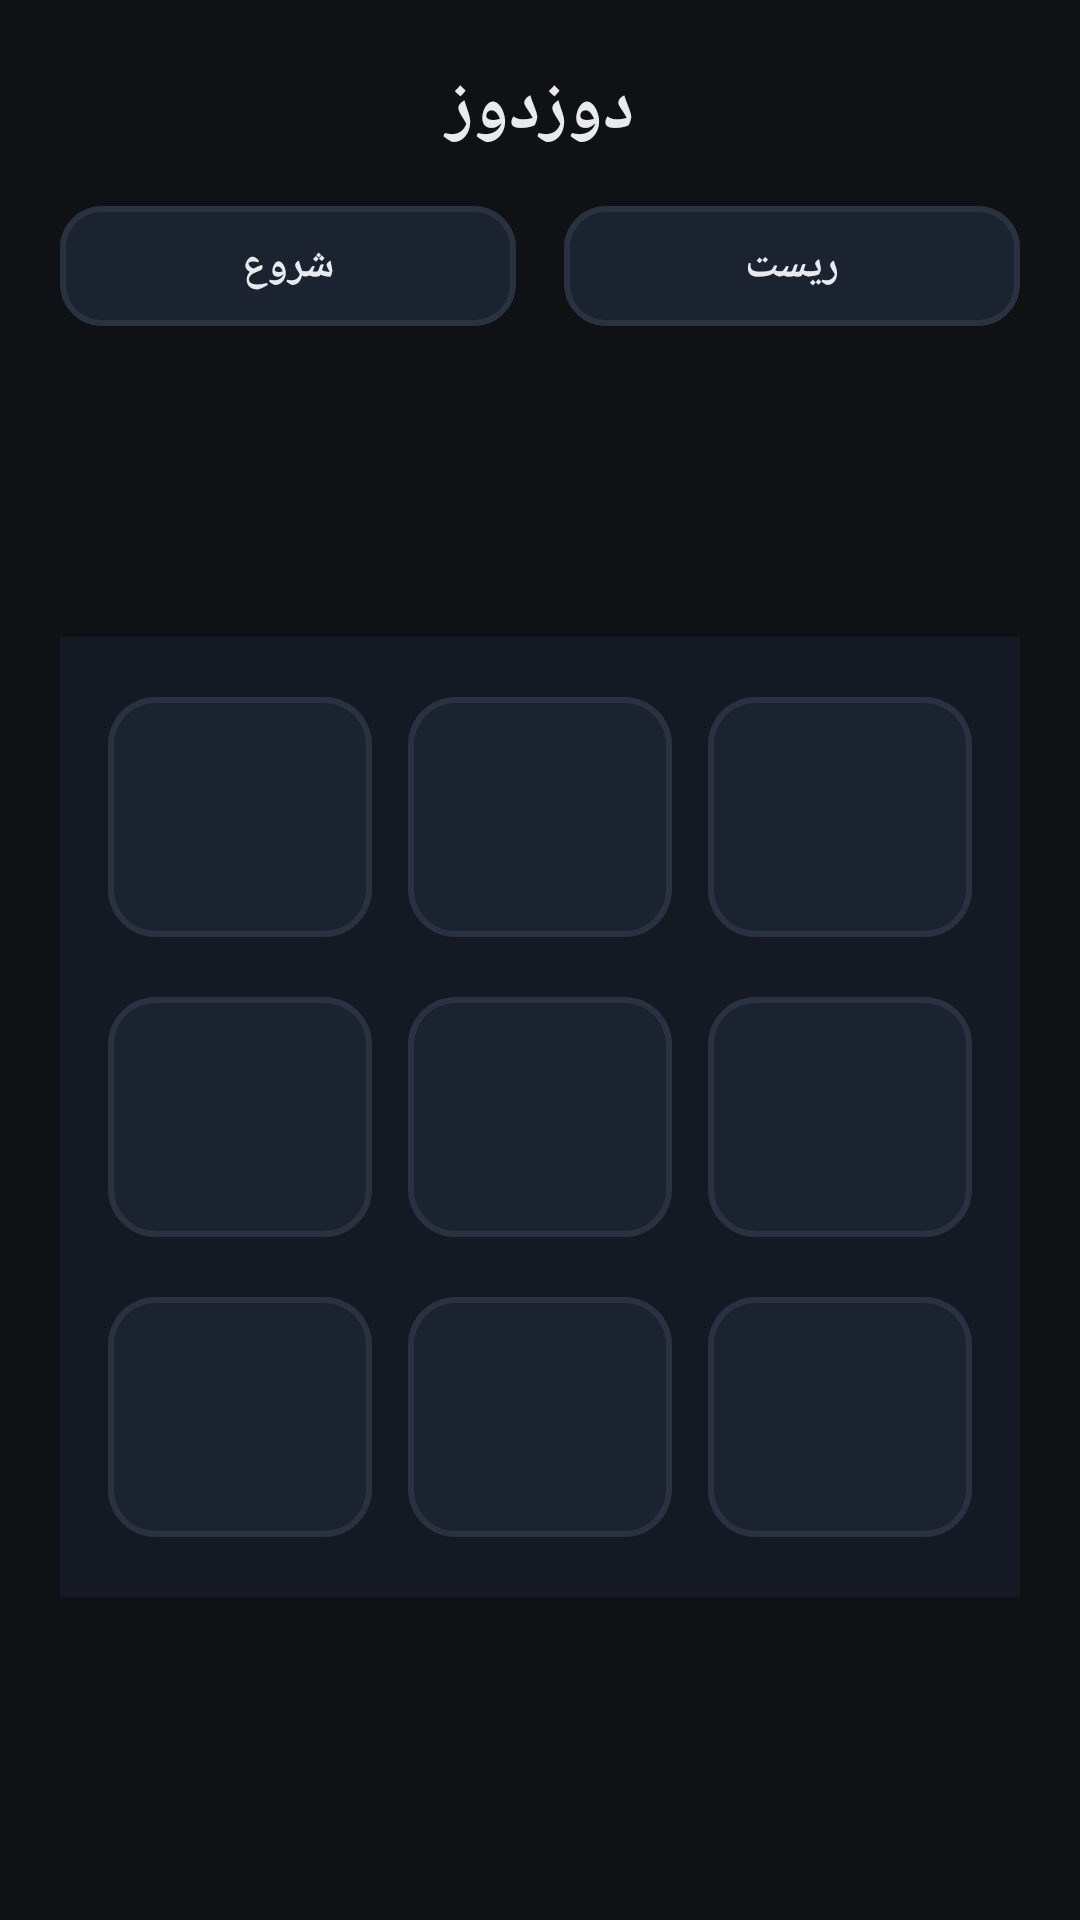

Layout XML and referenced resources for this Android screen:
<!-- AndroidManifest.xml: application theme Theme.TabGames -->
<!-- res/layout/dozdoz_page.xml -->
<?xml version="1.0" encoding="utf-8"?>
<androidx.constraintlayout.widget.ConstraintLayout xmlns:android="http://schemas.android.com/apk/res/android"
    xmlns:app="http://schemas.android.com/apk/res-auto"
    android:layout_width="match_parent"
    android:layout_height="match_parent"
    android:padding="20dp"
    android:background="#0F1115">

    <TextView
        android:id="@+id/tvTitle"
        android:layout_width="0dp"
        android:layout_height="wrap_content"
        android:gravity="center"
        android:paddingBottom="12dp"
        android:text="دوزدوز"
        android:textColor="#E8EAF0"
        android:textSize="24sp"
        android:textStyle="bold"
        app:layout_constraintEnd_toEndOf="parent"
        app:layout_constraintStart_toStartOf="parent"
        app:layout_constraintTop_toTopOf="parent" />

    <LinearLayout
        android:id="@+id/actionBar"
        android:layout_width="0dp"
        android:layout_height="wrap_content"
        android:orientation="horizontal"
        android:weightSum="2"
        android:paddingBottom="12dp"
        app:layout_constraintTop_toBottomOf="@id/tvTitle"
        app:layout_constraintStart_toStartOf="parent"
        app:layout_constraintEnd_toEndOf="parent">

        <com.google.android.material.button.MaterialButton
            android:id="@+id/btnStart"
            android:layout_width="0dp"
            android:layout_height="wrap_content"
            android:layout_weight="1"
            android:layout_marginEnd="8dp"
            android:text="شروع"
            android:textStyle="bold"
            android:textColor="#E8EAF0"
            app:cornerRadius="14dp"
            app:backgroundTint="#1B2230"
            app:rippleColor="#334155"
            app:strokeWidth="2dp"
            app:strokeColor="#2A3242" />

        <com.google.android.material.button.MaterialButton
            android:id="@+id/btnReset"
            android:layout_width="0dp"
            android:layout_height="wrap_content"
            android:layout_weight="1"
            android:layout_marginStart="8dp"
            android:text="ریست"
            android:textStyle="bold"
            android:textColor="#E8EAF0"
            app:cornerRadius="14dp"
            app:backgroundTint="#1B2230"
            app:rippleColor="#334155"
            app:strokeWidth="2dp"
            app:strokeColor="#2A3242" />
    </LinearLayout>

    <LinearLayout
        android:id="@+id/board"
        android:layout_width="0dp"
        android:layout_height="0dp"
        android:orientation="vertical"
        android:padding="10dp"
        android:weightSum="3"
        android:background="#151924"
        app:layout_constraintBottom_toBottomOf="parent"
        app:layout_constraintDimensionRatio="1:1"
        app:layout_constraintEnd_toEndOf="parent"
        app:layout_constraintStart_toStartOf="parent"
        app:layout_constraintTop_toBottomOf="@id/actionBar">

        
        <LinearLayout
            android:layout_width="match_parent"
            android:layout_height="0dp"
            android:layout_weight="1"
            android:orientation="horizontal"
            android:weightSum="3">

            <com.google.android.material.button.MaterialButton
                android:id="@+id/btn00"
                android:layout_width="0dp"
                android:layout_height="match_parent"
                android:layout_weight="1"
                android:layout_margin="6dp"
                android:text=""
                android:textSize="32sp"
                android:textStyle="bold"
                android:textColor="#E8EAF0"
                app:cornerRadius="16dp"
                app:strokeWidth="2dp"
                app:strokeColor="#2A3242"
                app:backgroundTint="#1B2230"
                app:rippleColor="#334155" />

            <com.google.android.material.button.MaterialButton
                android:id="@+id/btn01"
                android:layout_width="0dp"
                android:layout_height="match_parent"
                android:layout_weight="1"
                android:layout_margin="6dp"
                android:text=""
                android:textSize="32sp"
                android:textStyle="bold"
                android:textColor="#E8EAF0"
                app:cornerRadius="16dp"
                app:strokeWidth="2dp"
                app:strokeColor="#2A3242"
                app:backgroundTint="#1B2230"
                app:rippleColor="#334155" />

            <com.google.android.material.button.MaterialButton
                android:id="@+id/btn02"
                android:layout_width="0dp"
                android:layout_height="match_parent"
                android:layout_weight="1"
                android:layout_margin="6dp"
                android:text=""
                android:textSize="32sp"
                android:textStyle="bold"
                android:textColor="#E8EAF0"
                app:cornerRadius="16dp"
                app:strokeWidth="2dp"
                app:strokeColor="#2A3242"
                app:backgroundTint="#1B2230"
                app:rippleColor="#334155" />
        </LinearLayout>

        
        <LinearLayout
            android:layout_width="match_parent"
            android:layout_height="0dp"
            android:layout_weight="1"
            android:orientation="horizontal"
            android:weightSum="3">

            <com.google.android.material.button.MaterialButton
                android:id="@+id/btn10"
                android:layout_width="0dp"
                android:layout_height="match_parent"
                android:layout_weight="1"
                android:layout_margin="6dp"
                android:text=""
                android:textSize="32sp"
                android:textStyle="bold"
                android:textColor="#E8EAF0"
                app:cornerRadius="16dp"
                app:strokeWidth="2dp"
                app:strokeColor="#2A3242"
                app:backgroundTint="#1B2230"
                app:rippleColor="#334155" />

            <com.google.android.material.button.MaterialButton
                android:id="@+id/btn11"
                android:layout_width="0dp"
                android:layout_height="match_parent"
                android:layout_weight="1"
                android:layout_margin="6dp"
                android:text=""
                android:textSize="32sp"
                android:textStyle="bold"
                android:textColor="#E8EAF0"
                app:cornerRadius="16dp"
                app:strokeWidth="2dp"
                app:strokeColor="#2A3242"
                app:backgroundTint="#1B2230"
                app:rippleColor="#334155" />

            <com.google.android.material.button.MaterialButton
                android:id="@+id/btn12"
                android:layout_width="0dp"
                android:layout_height="match_parent"
                android:layout_weight="1"
                android:layout_margin="6dp"
                android:text=""
                android:textSize="32sp"
                android:textStyle="bold"
                android:textColor="#E8EAF0"
                app:cornerRadius="16dp"
                app:strokeWidth="2dp"
                app:strokeColor="#2A3242"
                app:backgroundTint="#1B2230"
                app:rippleColor="#334155" />
        </LinearLayout>

        
        <LinearLayout
            android:layout_width="match_parent"
            android:layout_height="0dp"
            android:layout_weight="1"
            android:orientation="horizontal"
            android:weightSum="3">

            <com.google.android.material.button.MaterialButton
                android:id="@+id/btn20"
                android:layout_width="0dp"
                android:layout_height="match_parent"
                android:layout_weight="1"
                android:layout_margin="6dp"
                android:text=""
                android:textSize="32sp"
                android:textStyle="bold"
                android:textColor="#E8EAF0"
                app:cornerRadius="16dp"
                app:strokeWidth="2dp"
                app:strokeColor="#2A3242"
                app:backgroundTint="#1B2230"
                app:rippleColor="#334155" />

            <com.google.android.material.button.MaterialButton
                android:id="@+id/btn21"
                android:layout_width="0dp"
                android:layout_height="match_parent"
                android:layout_weight="1"
                android:layout_margin="6dp"
                android:text=""
                android:textSize="32sp"
                android:textStyle="bold"
                android:textColor="#E8EAF0"
                app:cornerRadius="16dp"
                app:strokeWidth="2dp"
                app:strokeColor="#2A3242"
                app:backgroundTint="#1B2230"
                app:rippleColor="#334155" />

            <com.google.android.material.button.MaterialButton
                android:id="@+id/btn22"
                android:layout_width="0dp"
                android:layout_height="match_parent"
                android:layout_weight="1"
                android:layout_margin="6dp"
                android:text=""
                android:textSize="32sp"
                android:textStyle="bold"
                android:textColor="#E8EAF0"
                app:cornerRadius="16dp"
                app:strokeWidth="2dp"
                app:strokeColor="#2A3242"
                app:backgroundTint="#1B2230"
                app:rippleColor="#334155" />
        </LinearLayout>

    </LinearLayout>

</androidx.constraintlayout.widget.ConstraintLayout>
<!-- resources referenced by this layout -->
<resources>
  <style name="Theme.TabGames" parent="Base.Theme.TabGames" />
  <style name="Base.Theme.TabGames" parent="Theme.Material3.DayNight.NoActionBar">
          
          
      </style>
</resources>
